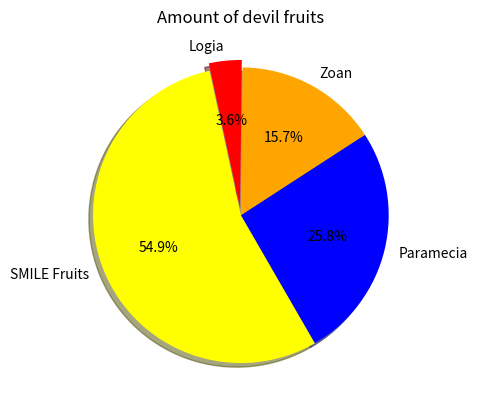

This chart was generated by the following Python code:
import matplotlib.pyplot as mat
import numpy as np

devil_fruit_types = np.array(["Paramecia", "Zoan", "Logia", "SMILE Fruits"])
users = np.array([94,57,13,200])
colors= ["blue", "orange", "red", "yellow"]

mat.pie(users, labels=devil_fruit_types, autopct="%1.1f%%", colors=colors, explode=[0,0,0.05,0],
        shadow=True, startangle=300)

mat.title("Amount of devil fruits")
mat.show()
